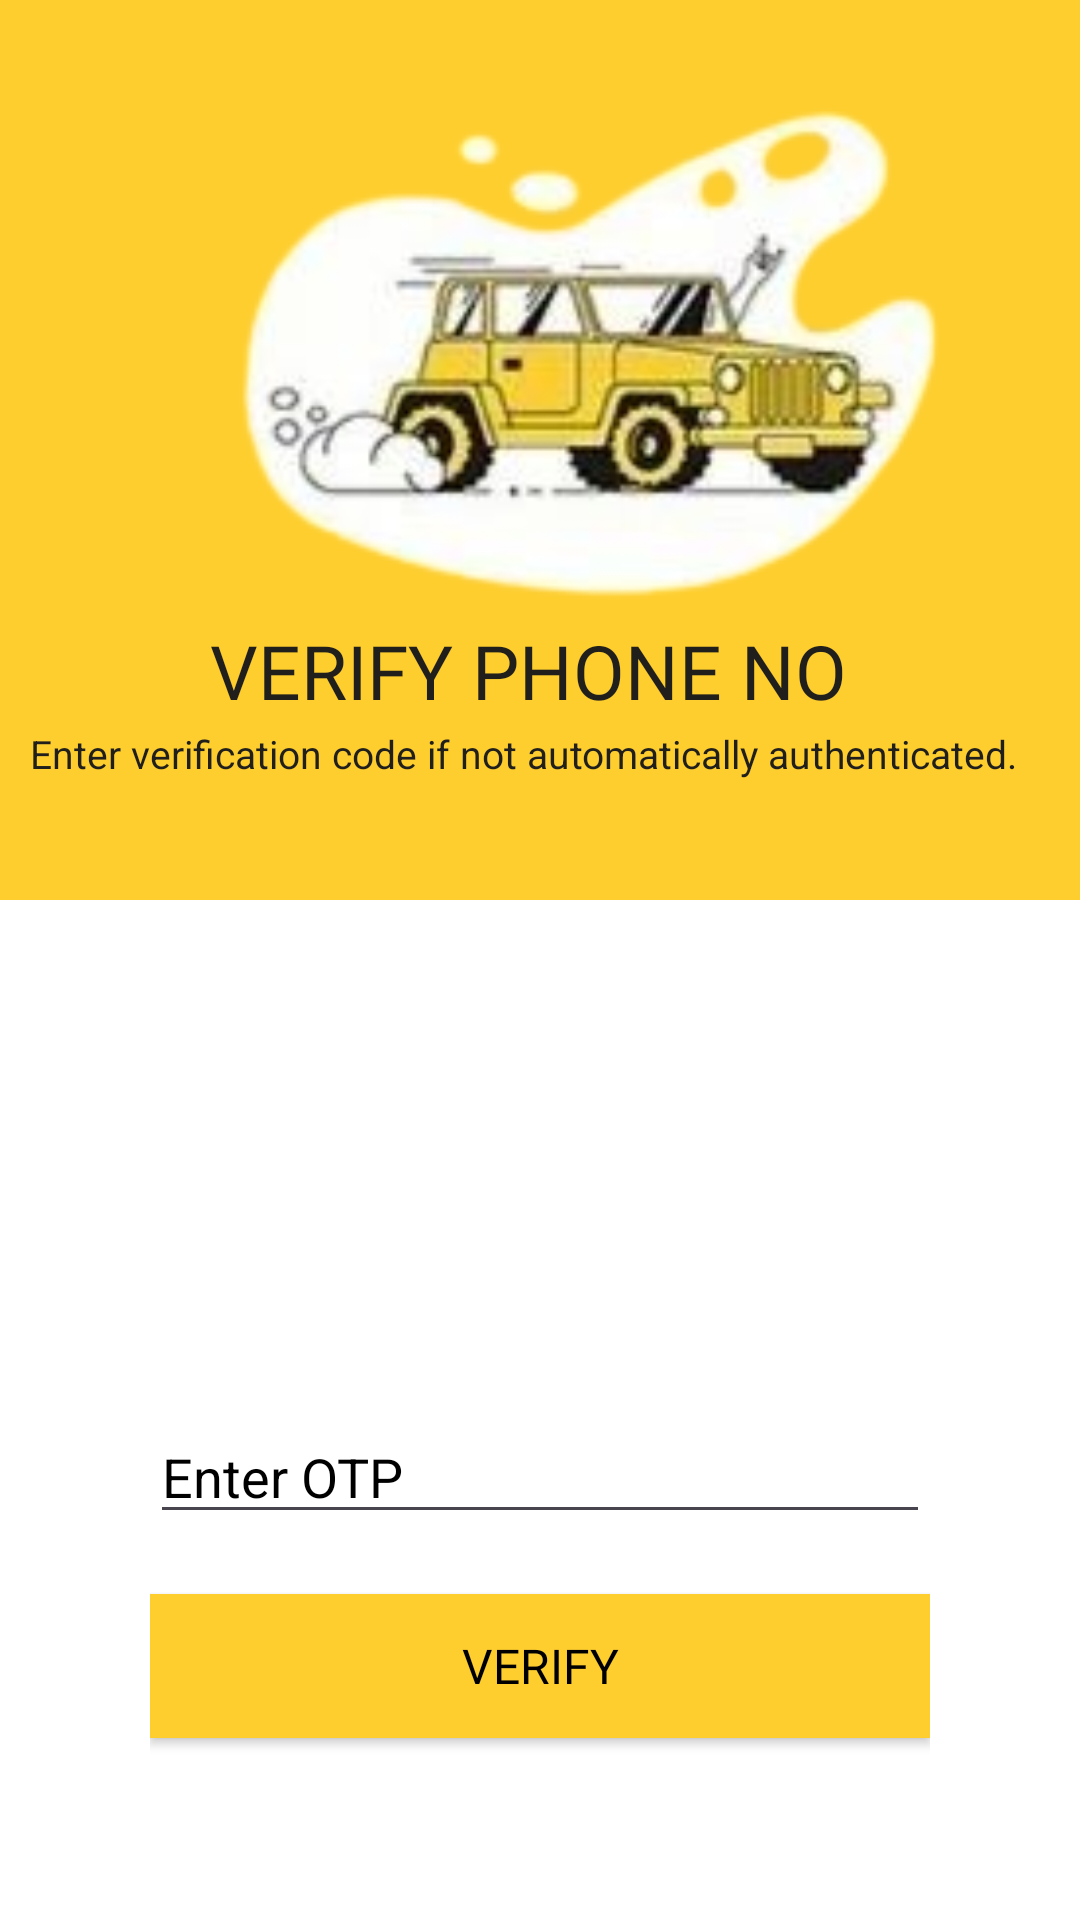

Write the Android layout XML for this screen, with the resource values it uses.
<!-- AndroidManifest.xml: application theme Theme.BullsApp -->
<!-- res/layout/activity_verify_phone_no.xml -->
<LinearLayout android:layout_width="match_parent"
    android:layout_height="match_parent"
    android:background="#fff"
    android:orientation="vertical"
    xmlns:android="http://schemas.android.com/apk/res/android">

    <RelativeLayout
        android:layout_width="match_parent"
        android:layout_height="300dp"
        android:background="#fece2f"
        android:padding="10dp">

        <ImageView
            android:layout_width="250dp"
            android:layout_height="200dp"
            android:src="@drawable/bull"
            android:id="@+id/verifyImage"
            android:layout_marginStart="60dp"/>

        <TextView
            android:layout_width="match_parent"
            android:layout_height="wrap_content"
            android:text="VERIFY PHONE NO"
            android:id="@+id/verifyPhone"
            android:fontFamily="@font/bungee"
            android:textSize="25dp"
            android:layout_below="@+id/verifyImage"
            android:layout_marginLeft="60dp"
            android:textColor="#201F1C"
            android:layout_marginBottom="5dp"
            android:includeFontPadding="false"/>

        <TextView
            android:layout_width="wrap_content"
            android:layout_height="wrap_content"
            android:id="@+id/verifydes"
            android:text="Enter verification code if not automatically authenticated."
            android:layout_below="@+id/verifyPhone"
            android:textColor="#201F1C"
            android:textSize="13dp"
            android:includeFontPadding="false"/>

    </RelativeLayout>

    <LinearLayout
        android:layout_width="match_parent"
        android:layout_height="wrap_content"
        android:padding="50dp"
        android:orientation="vertical"
        android:layout_marginTop="120dp">

        <EditText
            android:layout_width="match_parent"
            android:layout_height="wrap_content"
            android:id="@+id/verification_code_entered_by_user"
            android:hint="Enter OTP"
            android:textColorHint="#000"
            android:textColor="#000"/>

        <androidx.appcompat.widget.AppCompatButton
            android:layout_width="match_parent"
            android:layout_height="wrap_content"
            android:id="@+id/verify_btn"
            android:text="Verify"
            android:layout_marginTop="20dp"
            android:background="#fece2f"
            android:fontFamily="@font/bungee"
            android:textSize="16dp"
            android:textColor="#000"
            android:onClick="verifyUser"/>

        <ProgressBar
            android:layout_width="wrap_content"
            android:layout_height="wrap_content"
            android:id="@+id/progress_bar"
            android:layout_gravity="center"
            android:layout_marginTop="20dp"/>

    </LinearLayout>

</LinearLayout>
<!-- resources referenced by this layout -->
<resources>
  <!-- drawable bull: png bitmap (drawable, 39559 bytes) -->
  <style name="Theme.BullsApp" parent="Base.Theme.BullsApp" />
  <style name="Base.Theme.BullsApp" parent="Theme.Material3.DayNight.NoActionBar">
          
          <item name="colorPrimary">#0A0A0A</item>
          <item name="colorPrimaryDark">@color/white</item>
          <item name="colorAccent">#6D8583</item>
          
  
  
      </style>
  <color name="white">#fff</color>
</resources>
